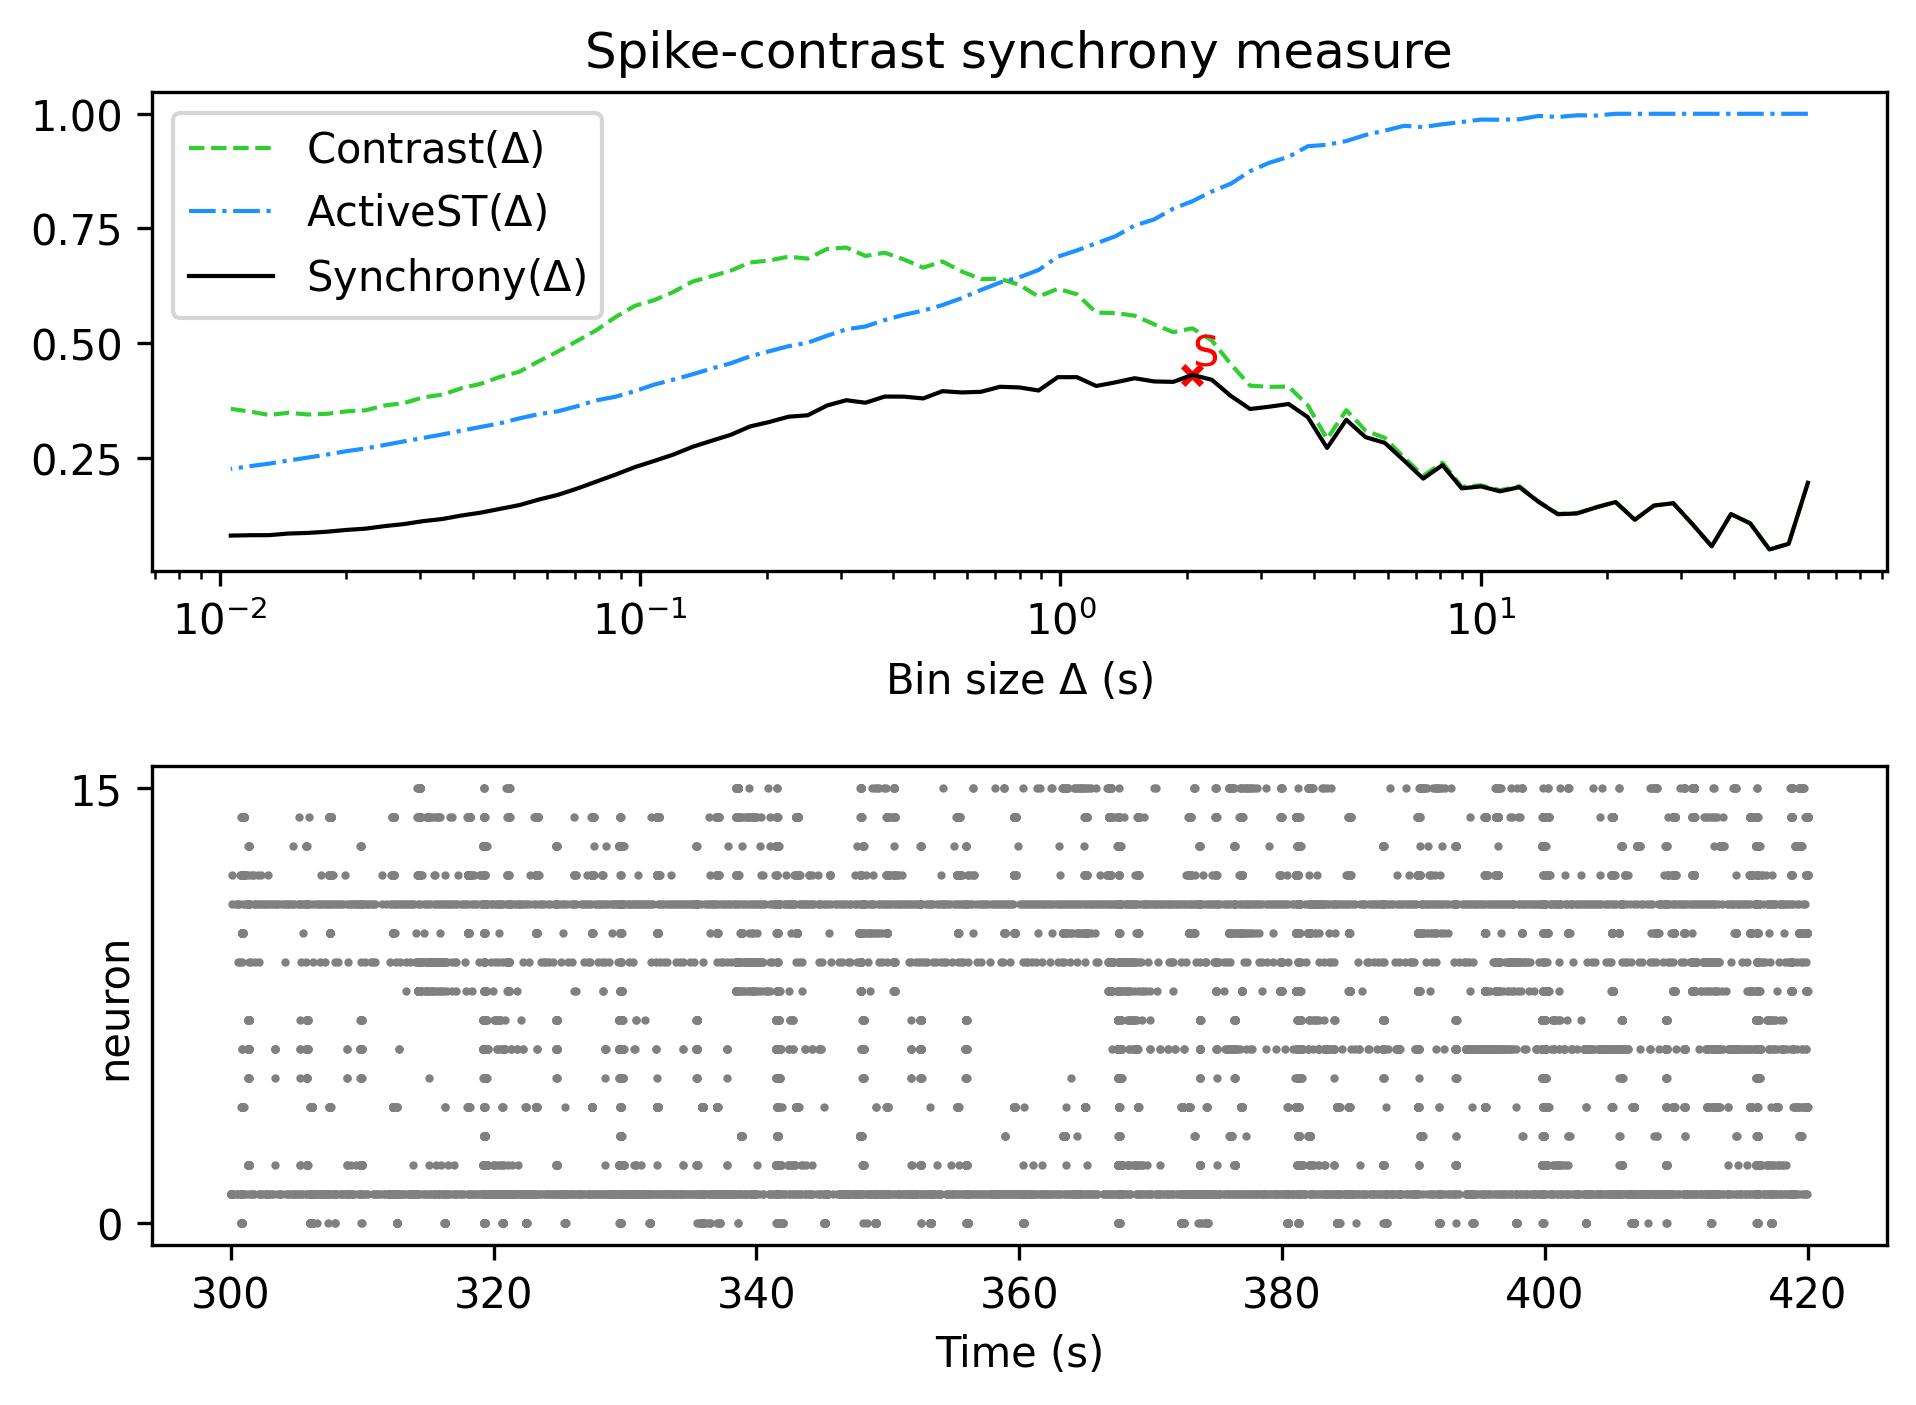

The file beside this chart, header and first rows:
, Spike-contrast (60.0 s), Spike-contrast (54.0 s), Spike-contrast (48.6 s), Spike-contrast (43.74 s), Spike-contrast (39.366 s), Spike-contrast (35.429 s), Spike-contrast (31.886 s), Spike-contrast (28.698 s), Spike-contrast (25.828 s), Spike-contrast (23.245 s), Spike-contrast (20.921 s), Spike-contrast (18.829 s), Spike-contrast (16.946 s), Spike-contrast (15.251 s), Spike-contrast (13.726 s), Spike-contrast (12.353 s), Spike-contrast (11.118 s), Spike-contrast (10.006 s), Spike-contrast (9.006 s), Spike-contrast (8.105 s), Spike-contrast (7.295 s), Spike-contrast (6.565 s), Spike-contrast (5.909 s)
0, 0.1956, 0.0626, 0.05026, 0.1073, 0.1274, 0.05718, 0.1053, 0.1511, 0.146, 0.1151, 0.1537, 0.1421, 0.1289, 0.1271, 0.154, 0.1861, 0.177, 0.1878, 0.1835, 0.2342, 0.2048, 0.2443, 0.2827
